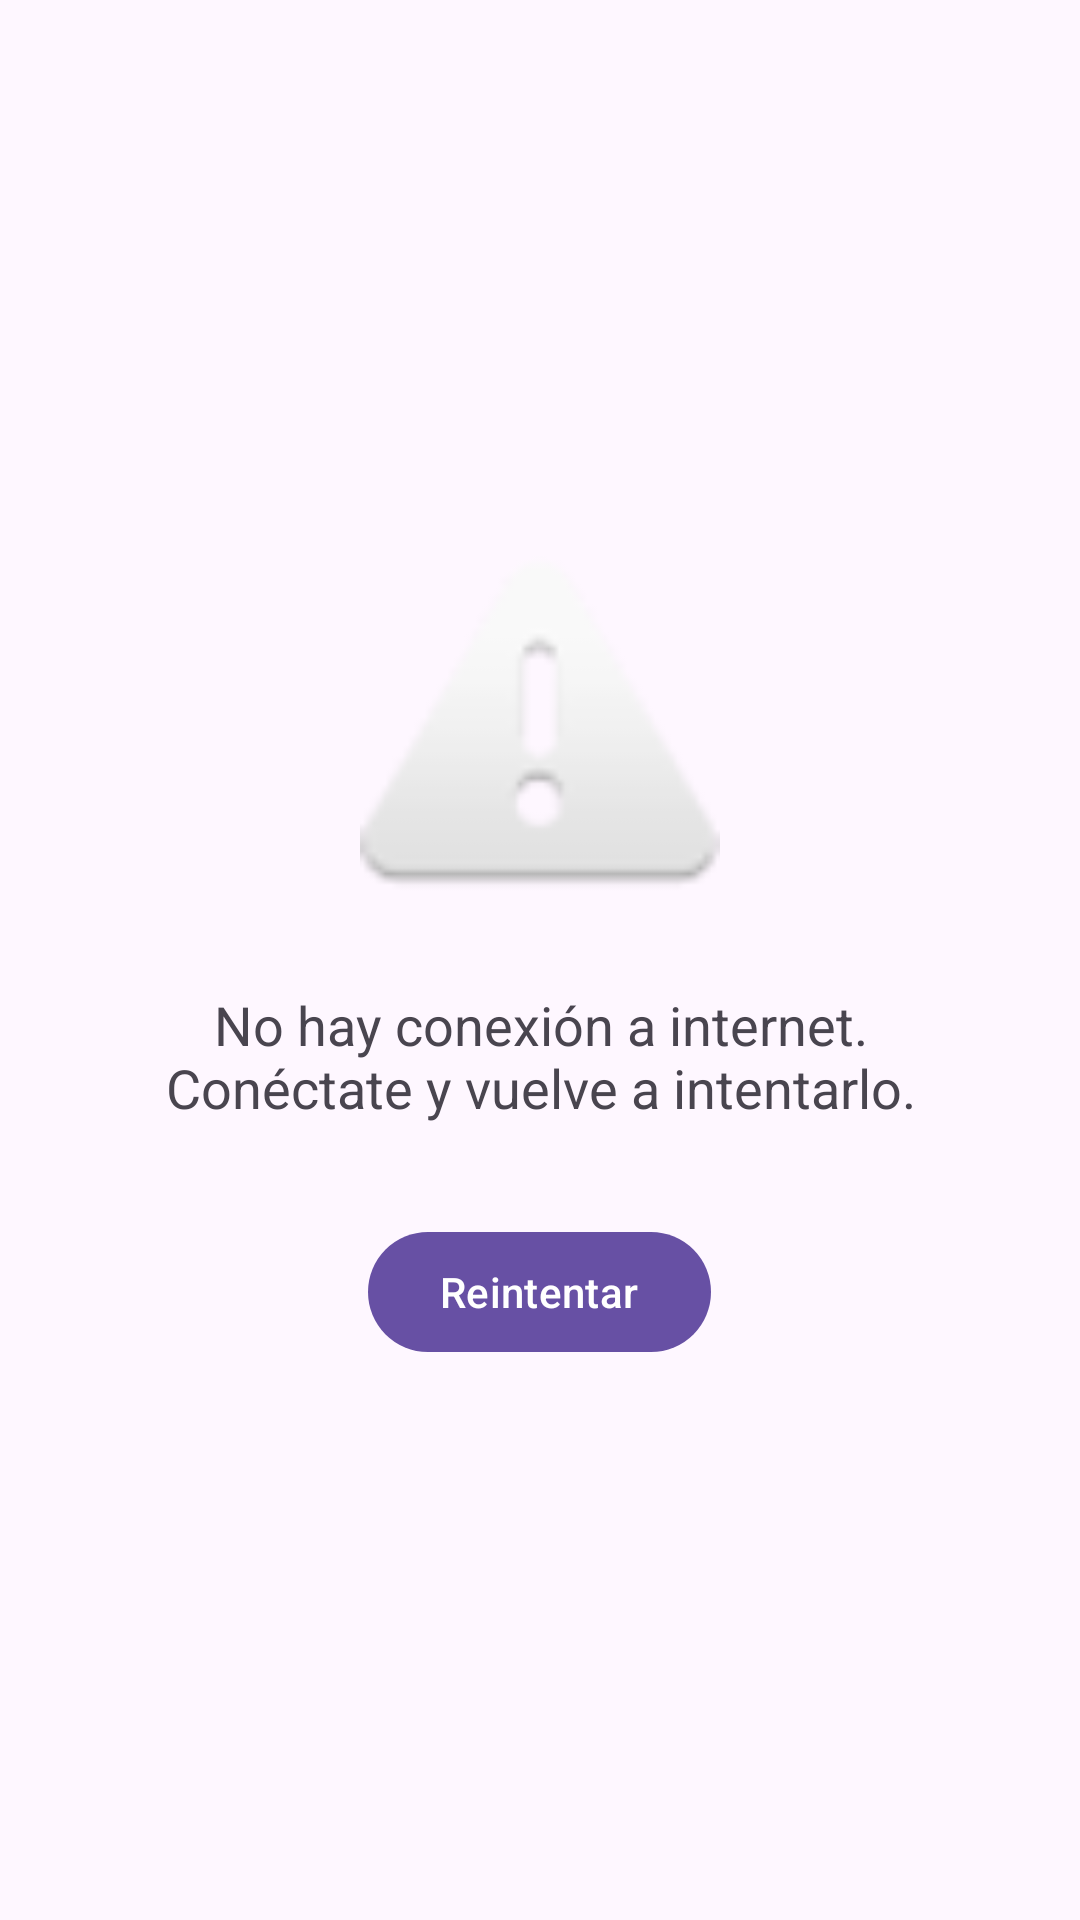

Here is an Android app screen rendered from its layout file. Give the layout XML and the strings, colors and styles it references.
<!-- AndroidManifest.xml: application theme Theme.AgalWebViewApp -->
<!-- res/layout/layout_no_internet.xml -->
<?xml version="1.0" encoding="utf-8"?>
<LinearLayout xmlns:android="http://schemas.android.com/apk/res/android"
    android:layout_width="match_parent"
    android:layout_height="match_parent"
    android:gravity="center"
    android:orientation="vertical"
    android:padding="32dp">

    <ImageView
        android:layout_width="120dp"
        android:layout_height="120dp"
        android:src="@android:drawable/ic_dialog_alert"
        android:contentDescription="@string/no_internet_icon_desc" />

    <TextView
        android:layout_width="wrap_content"
        android:layout_height="wrap_content"
        android:layout_marginTop="24dp"
        android:text="@string/no_internet_message"
        android:textSize="18sp"
        android:textAlignment="center"
        android:gravity="center" />

    <Button
        android:id="@+id/btnRetry"
        android:layout_width="wrap_content"
        android:layout_height="wrap_content"
        android:layout_marginTop="32dp"
        android:text="@string/retry"
        style="@style/Widget.Material3.Button" />

</LinearLayout>
<!-- resources referenced by this layout -->
<resources>
  <string name="no_internet_icon_desc">Icono de advertencia</string>
  <string name="no_internet_message">No hay conexión a internet.\nConéctate y vuelve a intentarlo.</string>
  <string name="retry">Reintentar</string>
  <style name="Theme.AgalWebViewApp" parent="Theme.Material3.DayNight.NoActionBar">
          <item name="android:windowFullscreen">false</item>
          <item name="android:windowContentOverlay">@null</item>
          <item name="android:statusBarColor">@color/status_bar_color</item>
          <item name="android:windowLightStatusBar">false</item>
          <item name="android:navigationBarColor">@color/navigation_bar_color</item>
      </style>
  <color name="status_bar_color">#2196F3</color>
  <color name="navigation_bar_color">#2196F3</color>
</resources>
